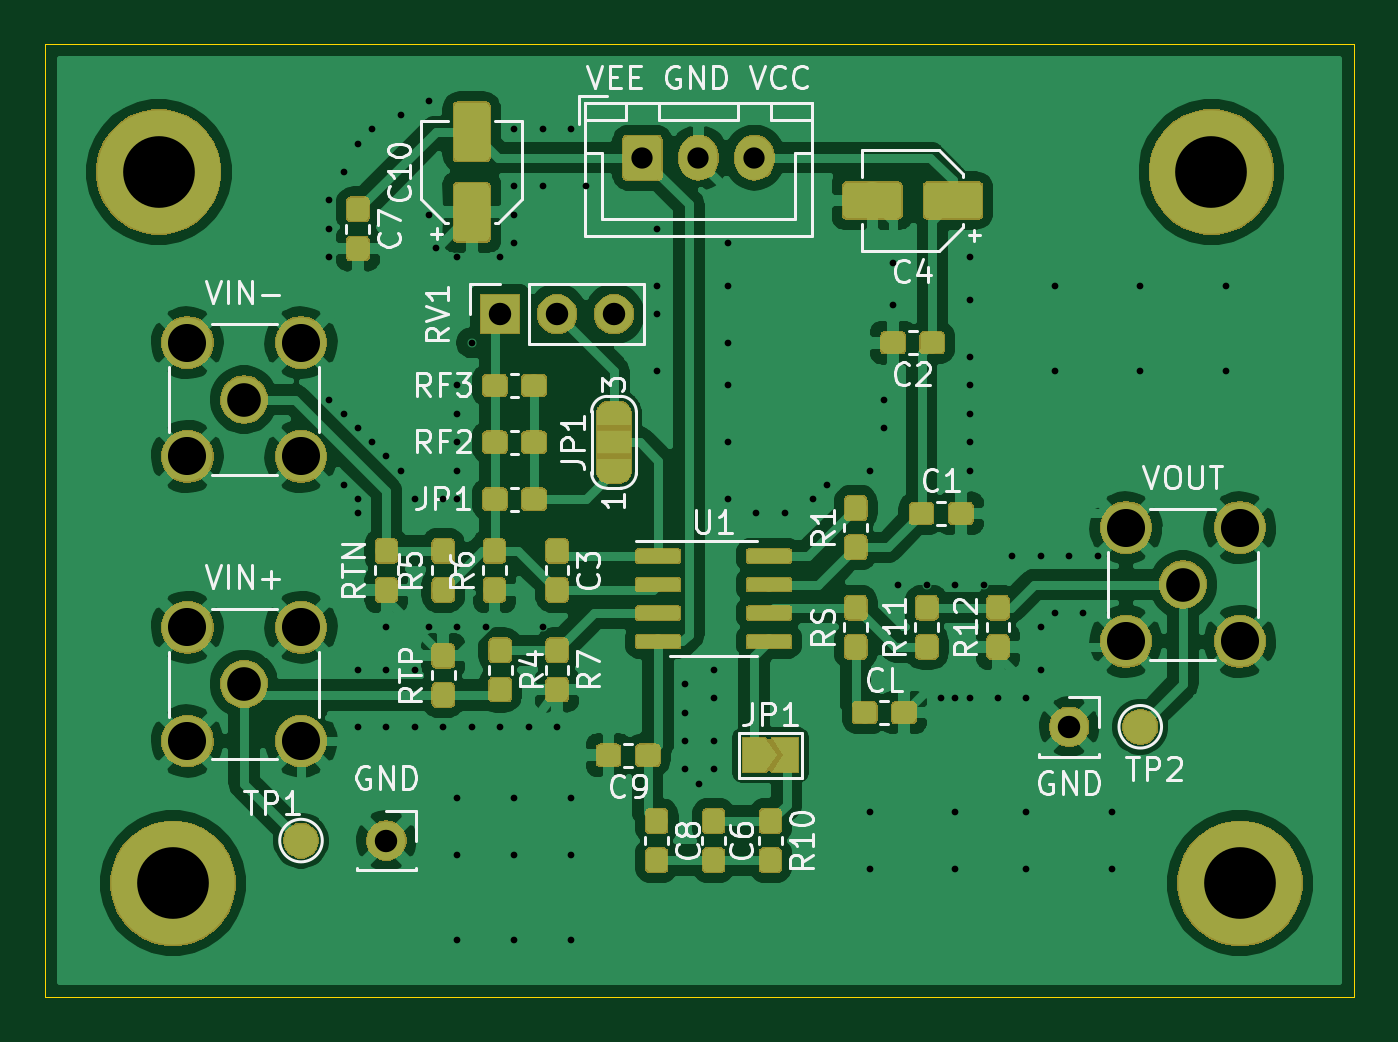
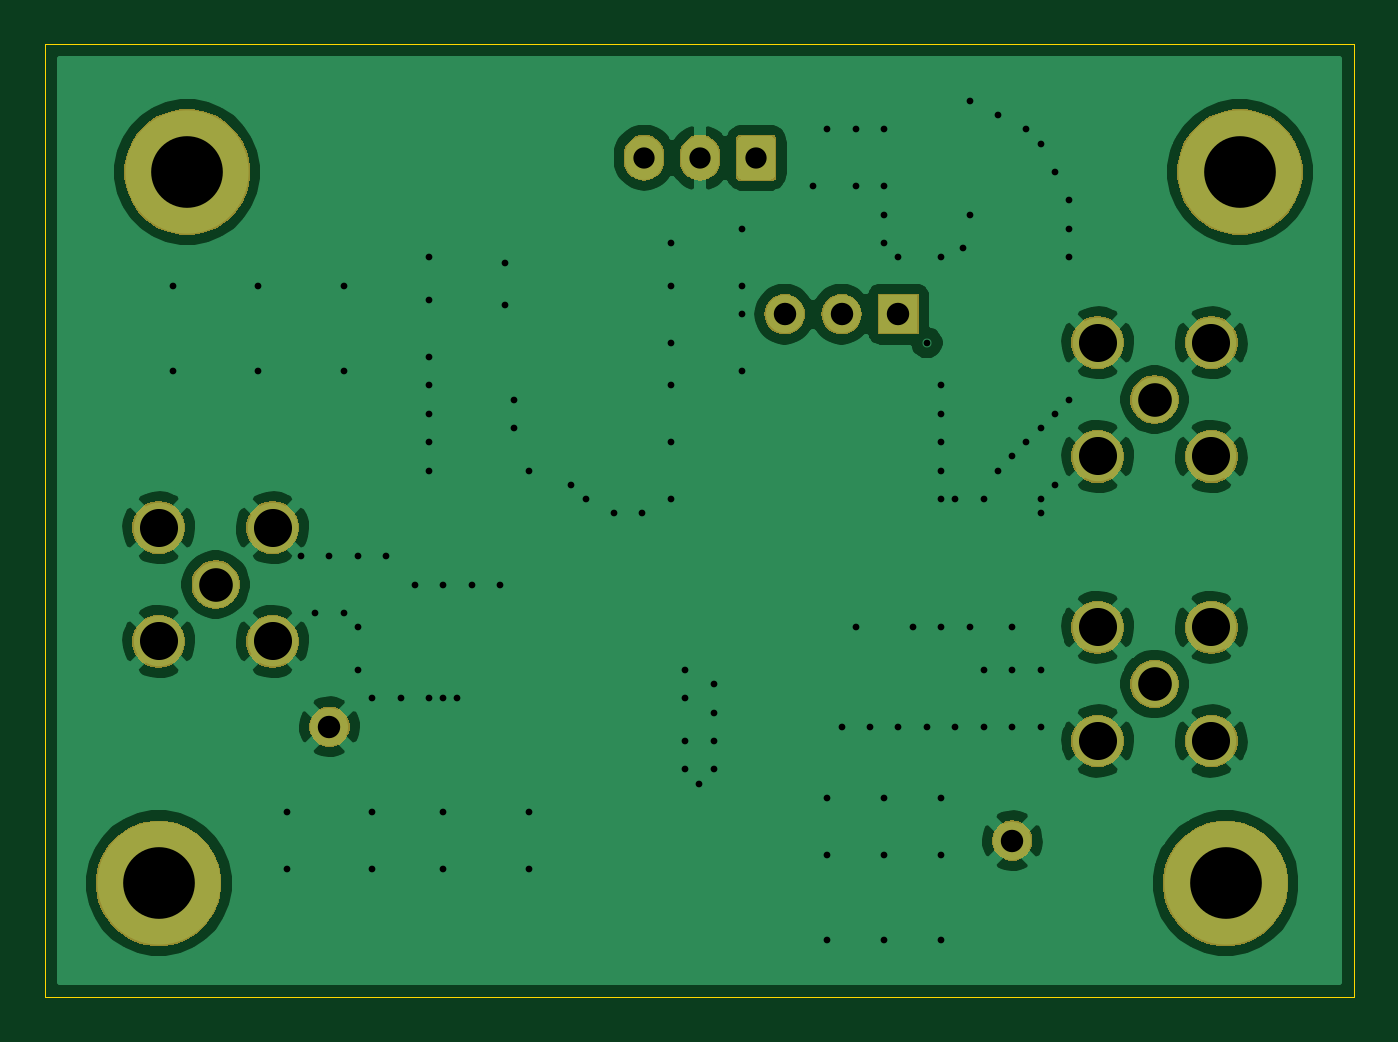
Circuit board: 9 layer files. Board 58.4 x 42.5 mm.
- bottom_copper: eval-board-ADA4817-1-B_Cu.gbr (66859 bytes)
- bottom_mask: eval-board-ADA4817-1-B_Mask.gbr (30628 bytes)
- bottom_silk: eval-board-ADA4817-1-B_SilkS.gbr (503 bytes)
- outline: eval-board-ADA4817-1-Edge_Cuts.gbr (747 bytes)
- top_copper: eval-board-ADA4817-1-F_Cu.gbr (249037 bytes)
- top_mask: eval-board-ADA4817-1-F_Mask.gbr (96632 bytes)
- top_silk: eval-board-ADA4817-1-F_SilkS.gbr (35114 bytes)
- drill: eval-board-ADA4817-1-NPTH.drl (269 bytes)
- drill: eval-board-ADA4817-1-PTH.drl (2288 bytes)

=== bottom_copper: eval-board-ADA4817-1-B_Cu.gbr (66859 bytes, source omitted) ===
=== bottom_mask: eval-board-ADA4817-1-B_Mask.gbr (30628 bytes, source omitted) ===
=== bottom_silk: eval-board-ADA4817-1-B_SilkS.gbr ===
G04 #@! TF.GenerationSoftware,KiCad,Pcbnew,(5.1.2)-2*
G04 #@! TF.CreationDate,2019-07-08T11:26:54+08:00*
G04 #@! TF.ProjectId,eval-board-ADA4817-1,6576616c-2d62-46f6-9172-642d41444134,rev?*
G04 #@! TF.SameCoordinates,Original*
G04 #@! TF.FileFunction,Legend,Bot*
G04 #@! TF.FilePolarity,Positive*
%FSLAX46Y46*%
G04 Gerber Fmt 4.6, Leading zero omitted, Abs format (unit mm)*
G04 Created by KiCad (PCBNEW (5.1.2)-2) date 2019-07-08 11:26:54*
%MOMM*%
%LPD*%
G04 APERTURE LIST*
G04 APERTURE END LIST*
M02*

=== outline: eval-board-ADA4817-1-Edge_Cuts.gbr ===
G04 #@! TF.GenerationSoftware,KiCad,Pcbnew,(5.1.2)-2*
G04 #@! TF.CreationDate,2019-07-08T11:26:54+08:00*
G04 #@! TF.ProjectId,eval-board-ADA4817-1,6576616c-2d62-46f6-9172-642d41444134,rev?*
G04 #@! TF.SameCoordinates,Original*
G04 #@! TF.FileFunction,Profile,NP*
%FSLAX46Y46*%
G04 Gerber Fmt 4.6, Leading zero omitted, Abs format (unit mm)*
G04 Created by KiCad (PCBNEW (5.1.2)-2) date 2019-07-08 11:26:54*
%MOMM*%
%LPD*%
G04 APERTURE LIST*
%ADD10C,0.050000*%
G04 APERTURE END LIST*
D10*
X116205000Y-98425000D02*
X116205000Y-99695000D01*
X174625000Y-98425000D02*
X116205000Y-98425000D01*
X174625000Y-140970000D02*
X174625000Y-98425000D01*
X116205000Y-140970000D02*
X174625000Y-140970000D01*
X116205000Y-99695000D02*
X116205000Y-140970000D01*
M02*

=== top_copper: eval-board-ADA4817-1-F_Cu.gbr (249037 bytes, source omitted) ===
=== top_mask: eval-board-ADA4817-1-F_Mask.gbr (96632 bytes, source omitted) ===
=== top_silk: eval-board-ADA4817-1-F_SilkS.gbr (35114 bytes, source omitted) ===
=== drill: eval-board-ADA4817-1-NPTH.drl ===
M48
; DRILL file {KiCad (5.1.2)-2} date 2019/7/8 11:26:57
; FORMAT={-:-/ absolute / inch / decimal}
; #@! TF.CreationDate,2019-07-08T11:26:57+08:00
; #@! TF.GenerationSoftware,Kicad,Pcbnew,(5.1.2)-2
; #@! TF.FileFunction,NonPlated,1,2,NPTH
FMAT,2
INCH
%
G90
G05
T0
M30

=== drill: eval-board-ADA4817-1-PTH.drl ===
M48
; DRILL file {KiCad (5.1.2)-2} date 2019/7/8 11:26:57
; FORMAT={-:-/ absolute / inch / decimal}
; #@! TF.CreationDate,2019-07-08T11:26:57+08:00
; #@! TF.GenerationSoftware,Kicad,Pcbnew,(5.1.2)-2
; #@! TF.FileFunction,Plated,1,2,PTH
FMAT,2
INCH
T1C0.0118
T2C0.0374
T3C0.0394
T4C0.0591
T5C0.0669
T6C0.1260
%
G90
G05
T1
X5.075Y-4.15
X5.075Y-4.2
X5.075Y-4.25
X5.075Y-4.5
X5.1Y-4.1
X5.1Y-4.525
X5.1Y-4.65
X5.125Y-4.05
X5.125Y-4.55
X5.125Y-4.675
X5.125Y-4.7
X5.125Y-4.975
X5.125Y-5.075
X5.15Y-4.025
X5.15Y-4.575
X5.175Y-4.6
X5.175Y-4.9
X5.175Y-4.975
X5.175Y-5.075
X5.2Y-4.0
X5.2Y-4.625
X5.225Y-4.675
X5.225Y-4.975
X5.225Y-5.075
X5.25Y-3.975
X5.25Y-4.175
X5.25Y-4.9
X5.2614Y-4.2344
X5.275Y-4.675
X5.275Y-5.075
X5.3Y-4.25
X5.3Y-4.475
X5.3Y-4.525
X5.3Y-4.575
X5.3Y-4.625
X5.3Y-4.675
X5.3Y-4.9
X5.3Y-5.2
X5.3Y-5.3
X5.3Y-5.45
X5.325Y-4.4
X5.325Y-5.075
X5.35Y-4.9
X5.375Y-4.25
X5.375Y-5.075
X5.4Y-4.025
X5.4Y-4.125
X5.4Y-4.175
X5.4Y-4.225
X5.4Y-5.2
X5.4Y-5.3
X5.4Y-5.45
X5.425Y-5.075
X5.45Y-4.025
X5.45Y-4.125
X5.45Y-4.9
X5.475Y-5.075
X5.5Y-4.025
X5.5Y-5.2
X5.5Y-5.3
X5.5Y-5.45
X5.525Y-4.125
X5.65Y-4.2
X5.65Y-4.3
X5.65Y-4.35
X5.65Y-4.45
X5.7Y-5.0
X5.7Y-5.05
X5.7Y-5.1
X5.7Y-5.15
X5.725Y-5.175
X5.75Y-4.975
X5.75Y-5.025
X5.75Y-5.1
X5.75Y-5.15
X5.775Y-4.225
X5.775Y-4.3
X5.775Y-4.4
X5.775Y-4.475
X5.775Y-4.575
X5.775Y-4.675
X5.825Y-4.7
X5.875Y-4.7
X5.925Y-4.675
X5.95Y-4.65
X6.025Y-4.625
X6.025Y-5.225
X6.025Y-5.325
X6.05Y-4.5
X6.05Y-4.55
X6.0656Y-4.2594
X6.0656Y-4.3344
X6.075Y-4.825
X6.125Y-4.825
X6.15Y-5.025
X6.175Y-4.825
X6.175Y-5.025
X6.175Y-5.225
X6.175Y-5.325
X6.2Y-4.25
X6.2Y-4.325
X6.2Y-4.425
X6.2Y-4.475
X6.2Y-4.525
X6.2Y-4.575
X6.2Y-4.625
X6.2Y-5.025
X6.225Y-4.825
X6.25Y-5.025
X6.275Y-4.775
X6.3Y-5.025
X6.3Y-5.225
X6.3Y-5.325
X6.325Y-4.775
X6.325Y-4.9
X6.325Y-4.975
X6.35Y-4.3
X6.35Y-4.45
X6.35Y-4.875
X6.375Y-4.775
X6.4Y-4.875
X6.425Y-4.775
X6.45Y-5.225
X6.45Y-5.325
X6.5Y-4.3
X6.5Y-4.45
X6.65Y-4.3
X6.65Y-4.45
T2
X5.625Y-4.075
X5.7234Y-4.075
X5.8219Y-4.075
T3
X5.375Y-4.35
X5.475Y-4.35
X5.575Y-4.35
X6.375Y-5.075
X5.175Y-5.275
T4
X4.925Y-5.0
X4.925Y-4.5
X6.575Y-4.825
T5
X4.825Y-4.9
X4.825Y-5.1
X5.025Y-4.9
X5.025Y-5.1
X4.825Y-4.4
X4.825Y-4.6
X5.025Y-4.4
X5.025Y-4.6
X6.475Y-4.725
X6.475Y-4.925
X6.675Y-4.725
X6.675Y-4.925
T6
X6.675Y-5.35
X4.775Y-4.1
X6.625Y-4.1
X4.8Y-5.35
T0
M30

